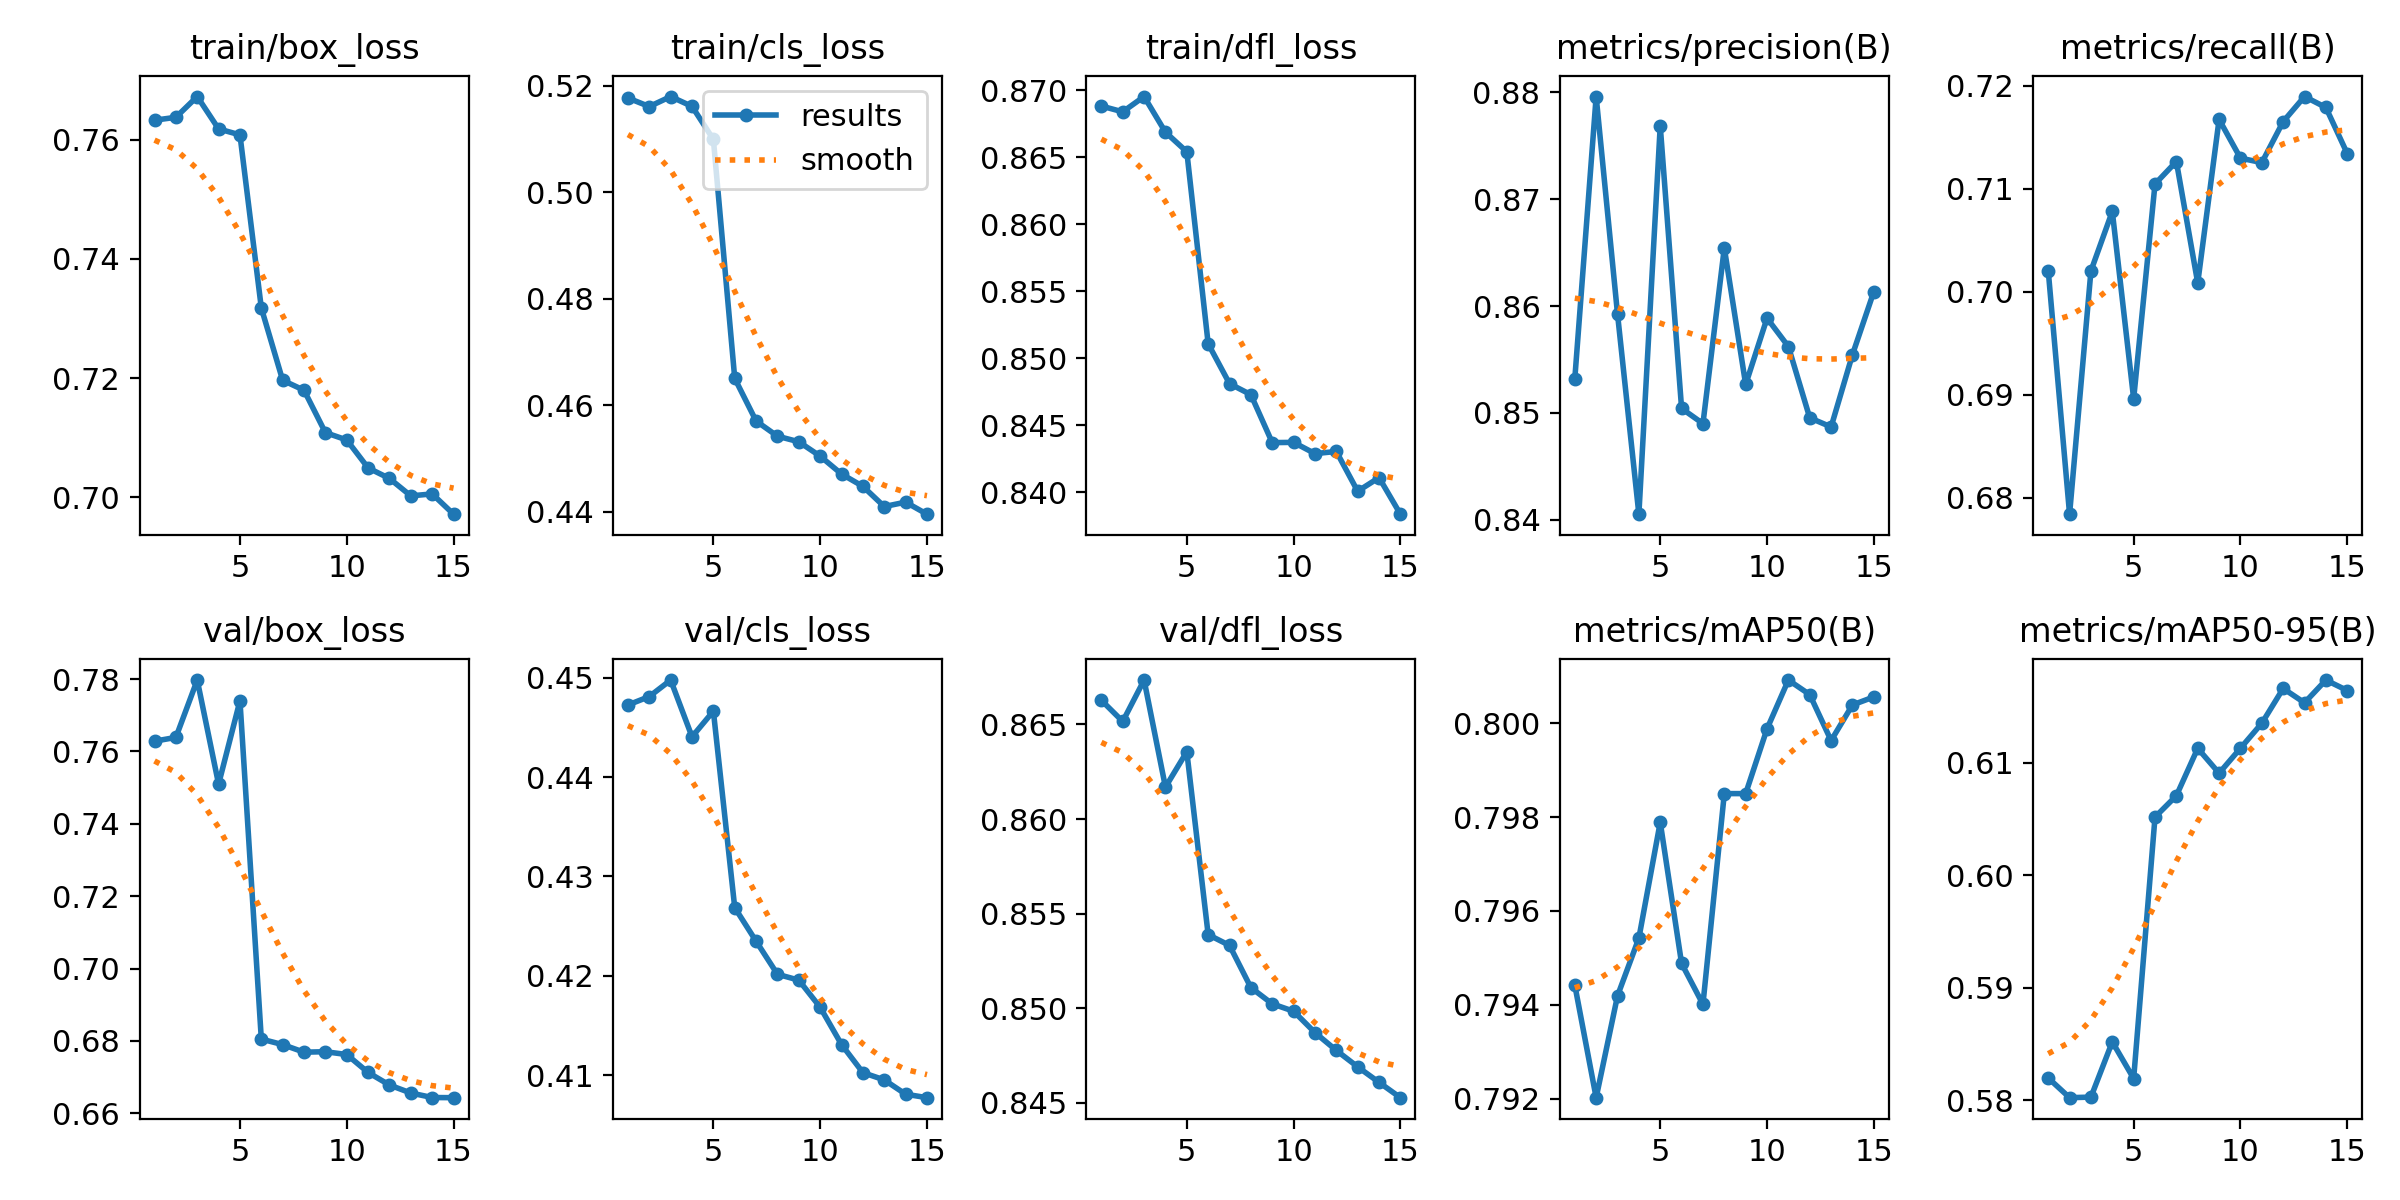

Data behind this chart, as committed beside it:
epoch, train/box_loss, train/cls_loss, train/dfl_loss, metrics/precision(B), metrics/recall(B), metrics/mAP50(B), metrics/mAP50-95(B), val/box_loss, val/cls_loss, val/dfl_loss, lr/pg0, lr/pg1, lr/pg2
1, 0.7632, 0.5177, 0.8688, 0.8532, 0.7021, 0.7944, 0.582, 0.7628, 0.4472, 0.8663, 6.057e-05, 6.057e-05, 6.057e-05
2, 0.7637, 0.5161, 0.8684, 0.8796, 0.6784, 0.792, 0.5802, 0.7639, 0.4481, 0.8652, 0.0001132, 0.0001132, 0.0001132
3, 0.7672, 0.5179, 0.8695, 0.8593, 0.702, 0.7942, 0.5803, 0.7797, 0.4498, 0.8673, 0.0001579, 0.0001579, 0.0001579
4, 0.7618, 0.5161, 0.8669, 0.8405, 0.7078, 0.7954, 0.5852, 0.751, 0.4441, 0.8617, 0.000146, 0.000146, 0.000146
5, 0.7608, 0.5099, 0.8654, 0.8769, 0.6896, 0.7979, 0.5819, 0.774, 0.4466, 0.8636, 0.000146, 0.000146, 0.000146
6, 0.7318, 0.465, 0.8511, 0.8504, 0.7105, 0.7949, 0.6052, 0.6805, 0.4269, 0.8539, 0.000134, 0.000134, 0.000134
7, 0.7196, 0.457, 0.8481, 0.849, 0.7126, 0.794, 0.6071, 0.679, 0.4235, 0.8533, 0.0001219, 0.0001219, 0.0001219
8, 0.7179, 0.4542, 0.8473, 0.8654, 0.7008, 0.7985, 0.6113, 0.6769, 0.4201, 0.8511, 0.0001099, 0.0001099, 0.0001099
9, 0.7108, 0.4531, 0.8437, 0.8527, 0.7167, 0.7985, 0.6091, 0.677, 0.4195, 0.8502, 9.7916e-05, 9.7916e-05, 9.7916e-05
10, 0.7096, 0.4504, 0.8437, 0.8589, 0.713, 0.7999, 0.6113, 0.6763, 0.4168, 0.8498, 8.5904e-05, 8.5904e-05, 8.5904e-05
11, 0.7049, 0.4471, 0.8429, 0.8562, 0.7125, 0.8009, 0.6135, 0.6713, 0.4131, 0.8487, 7.3892e-05, 7.3892e-05, 7.3892e-05
12, 0.7032, 0.4447, 0.843, 0.8495, 0.7165, 0.8006, 0.6166, 0.6678, 0.4102, 0.8478, 6.188e-05, 6.188e-05, 6.188e-05
13, 0.7002, 0.441, 0.8401, 0.8487, 0.7189, 0.7996, 0.6153, 0.6656, 0.4095, 0.8469, 4.9868e-05, 4.9868e-05, 4.9868e-05
14, 0.7006, 0.4418, 0.8411, 0.8555, 0.7179, 0.8004, 0.6173, 0.6644, 0.4081, 0.8461, 3.7856e-05, 3.7856e-05, 3.7856e-05
15, 0.6972, 0.4395, 0.8384, 0.8613, 0.7134, 0.8006, 0.6164, 0.6643, 0.4077, 0.8453, 2.5844e-05, 2.5844e-05, 2.5844e-05
